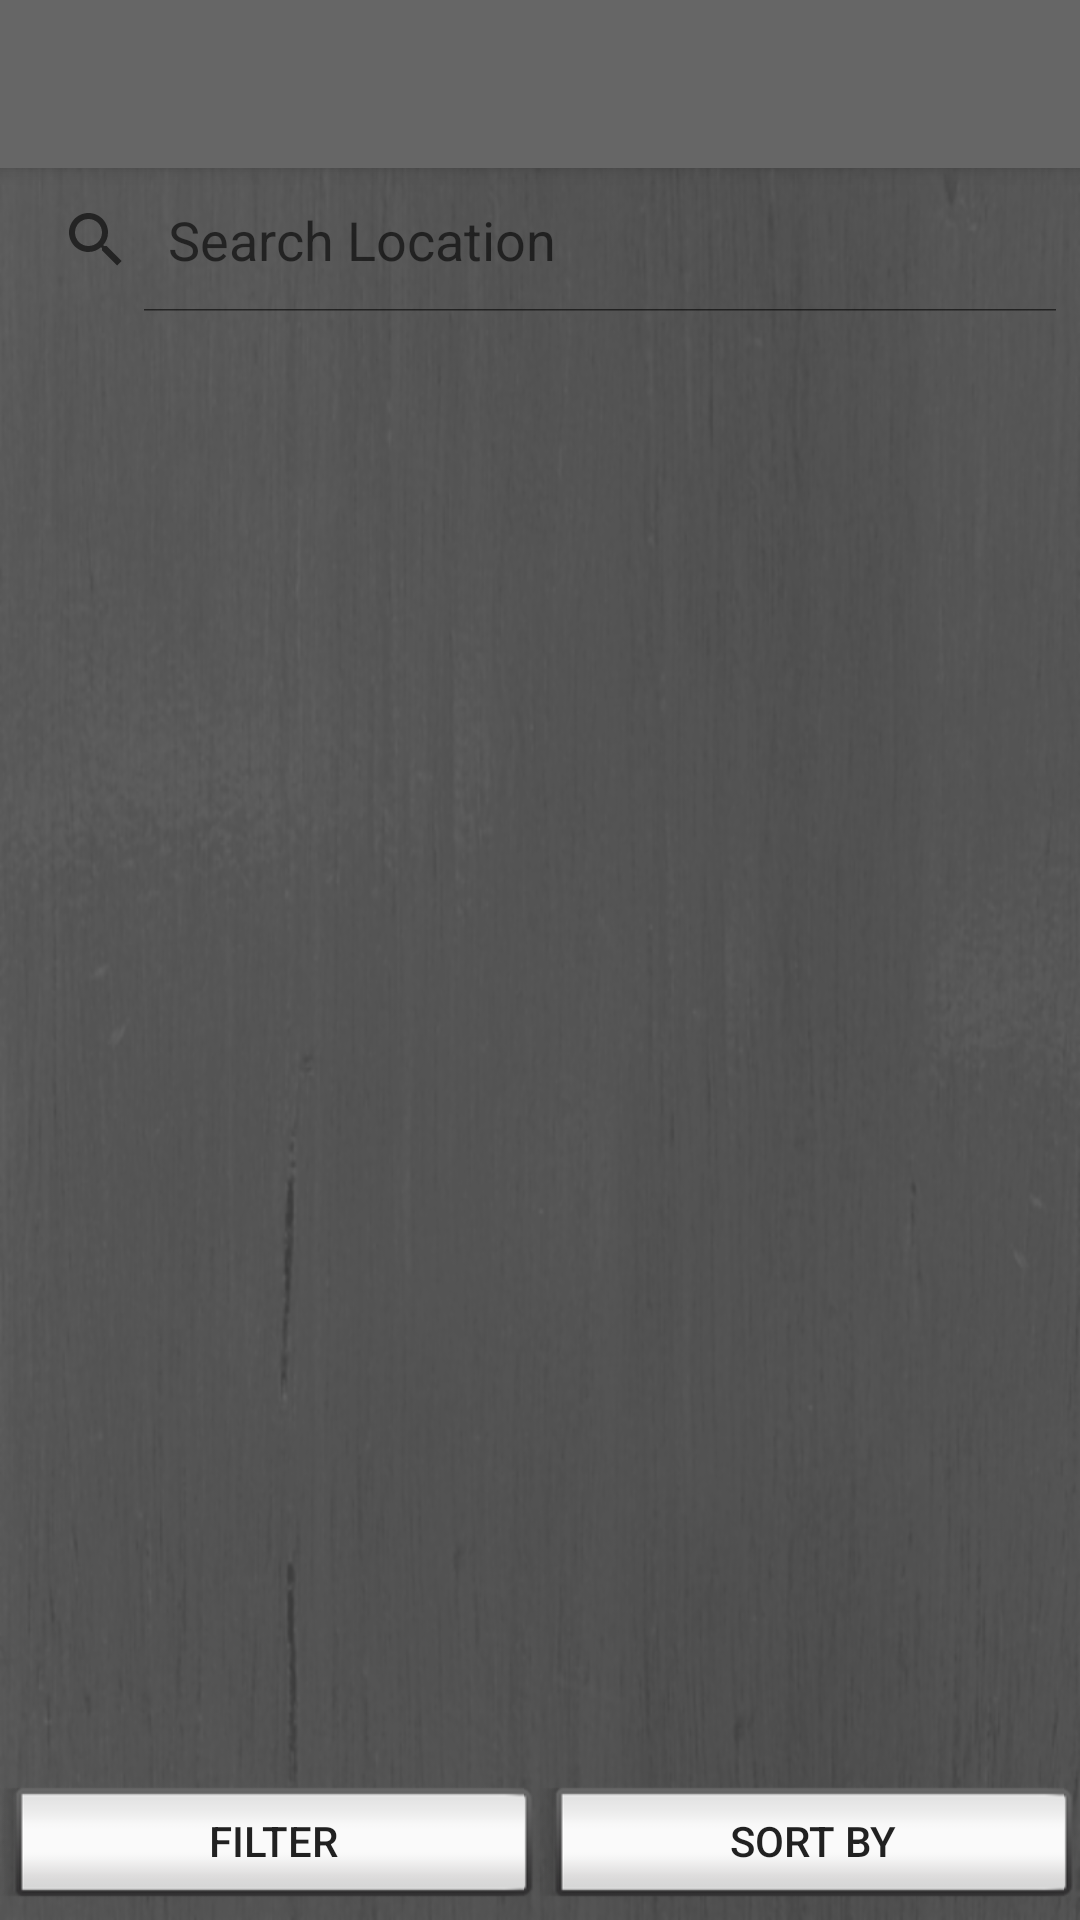

Produce the Android XML layout that renders to this screen, including the resource entries it uses.
<!-- AndroidManifest.xml: application theme AppTheme -->
<!-- res/layout/nav_home.xml -->
<?xml version="1.0" encoding="utf-8"?>
<android.support.v4.widget.DrawerLayout xmlns:android="http://schemas.android.com/apk/res/android"
    xmlns:app="http://schemas.android.com/apk/res-auto"
    xmlns:tools="http://schemas.android.com/tools"
    android:id="@+id/drawer_layout"
    android:layout_width="match_parent"
    android:background="@drawable/background_image"
    android:layout_height="match_parent"
    android:fitsSystemWindows="true"
    tools:openDrawer="start">

    <android.support.design.widget.CoordinatorLayout xmlns:app="http://schemas.android.com/apk/res-auto"
        xmlns:tools="http://schemas.android.com/tools"
        android:layout_width="match_parent"
        android:layout_height="match_parent">

        <android.support.design.widget.AppBarLayout
            android:layout_width="match_parent"
            android:layout_height="wrap_content"
            android:theme="@style/AppTheme.AppBarOverlay">

            <android.support.v7.widget.Toolbar
                android:id="@+id/toolbar"
                android:layout_width="match_parent"
                android:layout_height="?attr/actionBarSize"
                android:background="?attr/colorPrimary"
                app:popupTheme="@style/AppTheme.PopupOverlay" />

        </android.support.design.widget.AppBarLayout>

        <include layout="@layout/activity_home" />

    </android.support.design.widget.CoordinatorLayout>

    <android.support.design.widget.NavigationView
        android:id="@+id/nav_view"
        android:layout_width="wrap_content"
        android:layout_height="match_parent"
        android:layout_gravity="start"
        android:fitsSystemWindows="true"
        app:headerLayout="@layout/nav_header"
        app:menu="@menu/activity_home_drawer" />

</android.support.v4.widget.DrawerLayout>
<!-- res/layout/activity_home.xml (included above) -->
<?xml version="1.0" encoding="utf-8"?>
<LinearLayout xmlns:android="http://schemas.android.com/apk/res/android"
    xmlns:app="http://schemas.android.com/apk/res-auto"
    xmlns:tools="http://schemas.android.com/tools"
    android:layout_width="match_parent"
    android:layout_height="match_parent"
    app:layout_behavior="@string/appbar_scrolling_view_behavior"
    android:orientation="vertical"
    android:focusableInTouchMode="true"
    tools:showIn="@layout/nav_home">

    <SearchView
        android:iconifiedByDefault="false"
        android:id="@+id/search_bar"
        android:layout_width="match_parent"
        android:layout_height="wrap_content"
        style="@style/font_style_bold"
        android:queryHint="@string/searchLocation"/>

    <ListView
        android:id="@+id/list_view"
        android:layout_width="match_parent"
        android:layout_height="0dp"
        android:layout_weight="1"/>

    <LinearLayout
        android:gravity="bottom|center"
        android:layout_width="match_parent"
        android:layout_height="wrap_content">

        <Button
            android:id="@+id/filter"
            android:text="@string/filter"
            style="?android:attr/buttonStyleInset"
            android:layout_width="0dp"
            android:layout_weight="1"
            android:layout_height="wrap_content" />
        <Button
            android:id="@+id/sortBy"
            android:text="@string/sortBy"
            style="?android:attr/buttonStyleInset"
            android:layout_width="0dp"
            android:layout_weight="1"
            android:layout_height="wrap_content" />
    </LinearLayout>

</LinearLayout>
<!-- res/layout/nav_header.xml (included above) -->
<?xml version="1.0" encoding="utf-8"?>
<LinearLayout xmlns:android="http://schemas.android.com/apk/res/android"
    xmlns:app="http://schemas.android.com/apk/res-auto"
    android:layout_width="match_parent"
    android:layout_height="@dimen/nav_header_height"
    android:background="@drawable/background_image"
    android:gravity="bottom"
    android:orientation="vertical"
    android:paddingBottom="@dimen/activity_vertical_margin"
    android:paddingLeft="@dimen/activity_horizontal_margin"
    android:paddingRight="@dimen/activity_horizontal_margin"
    android:paddingTop="@dimen/activity_vertical_margin"
    android:theme="@style/ThemeOverlay.AppCompat.Dark">

    <ImageView
        android:id="@+id/imageView"
        android:layout_width="wrap_content"
        android:layout_height="125dp"
        android:contentDescription="@string/nav_header_desc"
        android:paddingTop="@dimen/nav_header_vertical_spacing"
        app:srcCompat="@drawable/hideout_png" />

    <TextView
        android:id="@+id/username-text-view"
        style="@style/font_style_nav"
        android:layout_width="wrap_content"
        android:layout_height="wrap_content"
        android:text="@string/nav_header_subtitle" />

</LinearLayout>
<!-- resources referenced by this layout -->
<resources>
  <dimen name="activity_horizontal_margin">16dp</dimen>
  <dimen name="activity_vertical_margin">16dp</dimen>
  <dimen name="nav_header_height">200dp</dimen>
  <dimen name="nav_header_vertical_spacing">8dp</dimen>
  <!-- drawable background_image: png bitmap (drawable-hdpi, 70359 bytes) -->
  <!-- drawable hideout_png: png bitmap (drawable-hdpi, 66910 bytes) -->
  <string name="filter">Filter</string>
  <string name="nav_header_desc">Navigation header</string>
  <string name="nav_header_subtitle">userName</string>
  <string name="searchLocation">Search Location</string>
  <string name="sortBy">Sort By</string>
  <style name="AppTheme.AppBarOverlay" parent="ThemeOverlay.AppCompat.Dark.ActionBar" />
  <style name="AppTheme.PopupOverlay" parent="ThemeOverlay.AppCompat.Light" />
  <style name="font_style_bold">
          <item name="android:fontFamily">@font/carter_one</item>
          <item name="android:textColor">#39ff14</item>
          <item name="android:textSize">20sp</item>
          <item name="android:textStyle">bold</item>
      </style>
  <style name="font_style_nav">
          <item name="android:fontFamily">@font/carter_one</item>
          <item name="android:textColor">#39ff14</item>
      </style>
  <style name="AppTheme" parent="Theme.AppCompat.Light.DarkActionBar">
          
          <item name="colorPrimary">@color/colorPrimary</item>
          <item name="colorPrimaryDark">@color/colorPrimaryDark</item>
          <item name="colorAccent">@color/colorAccent</item>
      </style>
  <color name="colorPrimary">#666666</color>
  <color name="colorPrimaryDark">#4d4d4d</color>
  <color name="colorAccent">#39ff14</color>
</resources>
